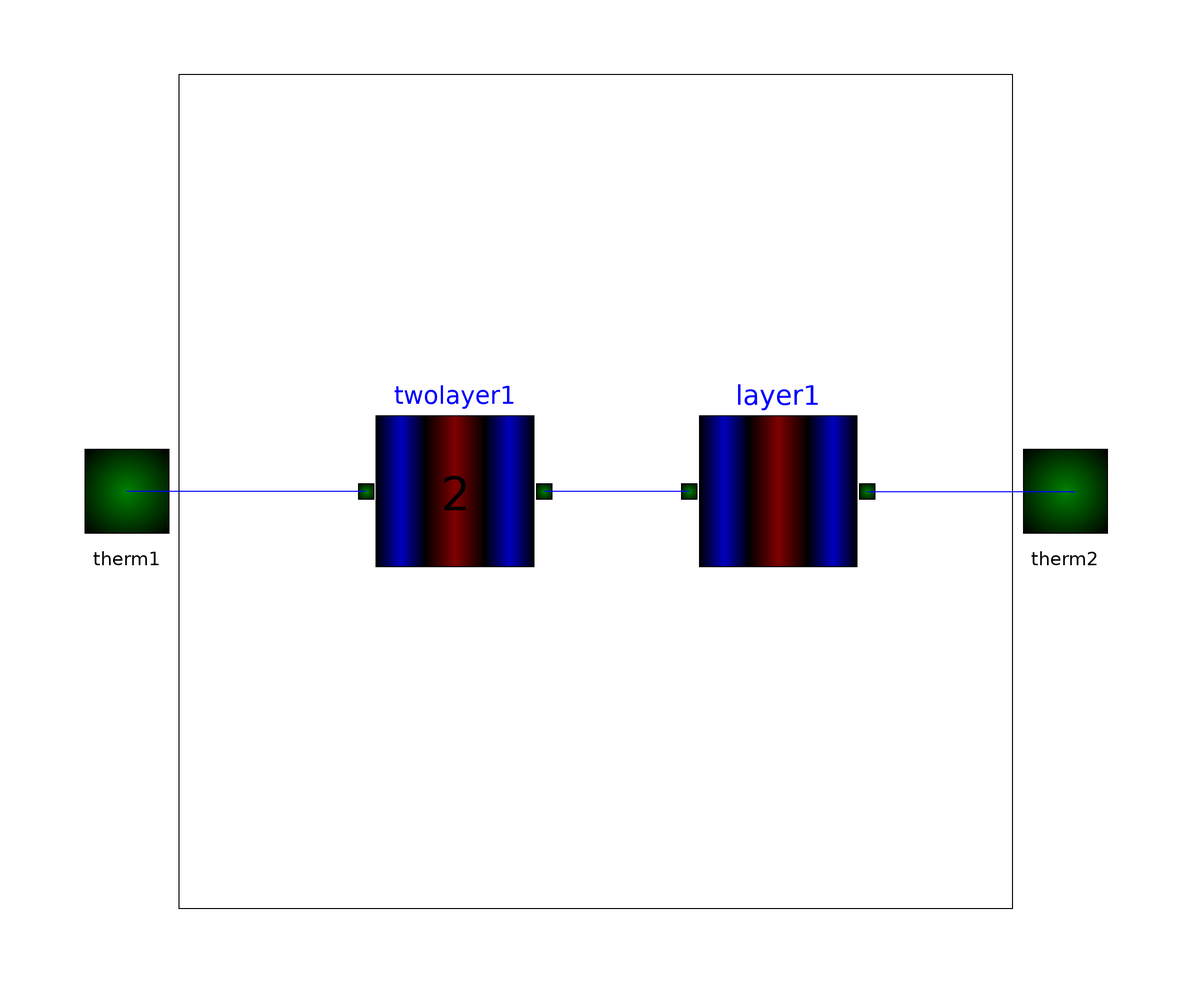

The component connection diagram of the Modelica model below, drawn from its own Placement and Line annotations.

class threelayer "three layers model"
      extends Building.twotherm;
      parameter SIunits.Area A=16;
      parameter SIunits.Thickness d1=0.1;
      parameter SIunits.ThermalConductivity lambda1=2.4;
      parameter SIunits.Density rho1=1600;
      parameter SIunits.SpecificHeatCapacity c1=1000;
      parameter SIunits.Thickness d2=0.1;
      parameter SIunits.ThermalConductivity lambda2=2.4;
      parameter SIunits.Density rho2=1600;
      parameter SIunits.SpecificHeatCapacity c2=1000;
      parameter SIunits.Thickness d3=0.1;
      parameter SIunits.ThermalConductivity lambda3=2.4;
      parameter SIunits.Density rho3=1600;
      parameter SIunits.SpecificHeatCapacity c3=1000;
      annotation (
        Coordsys(
          extent=[-100, -100; 100, 100],
          grid=[2, 2],
          component=[20, 20]),
        Icon(
          Rectangle(extent=[-80, 80; 80, -80], style(color=0)),
          Rectangle(extent=[-80, 80; -30, -80], style(gradient=1, fillColor=49)),
          Rectangle(extent=[-30, 80; 30, -80], style(gradient=1, fillColor=43)),
          Rectangle(extent=[30, 80; 80, -80], style(gradient=1, fillColor=49)),
          Text(
            extent=[-46, 42; 48, -48],
            string="3",
            style(color=0, thickness=2)),
          Text(extent=[-62, 120; 62, 84], string="%name")),
        Window(
          x=0.35,
          y=0.2,
          width=0.6,
          height=0.6),
        Diagram);

      twolayer twolayer1(
        A=A,
        d1=d1,
        lambda1=lambda1,
        rho1=rho1,
        c1=c1,
        d2=d2,
        lambda2=lambda2,
        rho2=rho2,
        c2=c2) annotation (extent=[-46, -18; -8, 18]);
      layer layer1(
        A=A,
        d=d3,
        lambda=lambda3,
        rho=rho3,
        c=c3) annotation (extent=[16, -18; 54, 18]);
    equation
      connect(twolayer1.therm1, therm1) annotation (points=[-44.1, 0; -90, 0]);
      connect(layer1.therm2, therm2) annotation (points=[52.1, 0; 92, 0]);
      connect(layer1.therm1, twolayer1.therm2)
        annotation (points=[17.9, 0; -9.9, 0]);
    end threelayer;